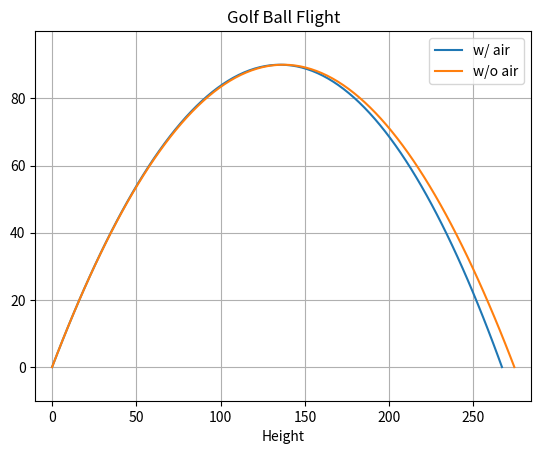

Python code for this plot: (Note: this script raises an exception after producing the figure.)
import pylab as plt
import numpy as np
from matplotlib.widgets import Slider
from math import sqrt
    
def do_points(interval, max_t, x_first_coef, x_second_coef,  y_first_coef, y_second_coef ):
    y = [];
    x = [];
    for time in np.arange(0, max_t, interval):
        y.append((y_first_coef*time) + (y_second_coef * (time ** 2)))
        x.append((x_first_coef*time) + (x_second_coef * (time ** 2)))
        
    y.append((y_first_coef*max_t) + (y_second_coef * (max_t ** 2)))
    x.append((x_first_coef*max_t) + (x_second_coef * (max_t ** 2)))
    return x, y
 	
def do_math(interval, max_t, x_first_coef, x_second_coef,  y_first_coef, y_second_coef ):
    distance_air, height_air = do_points(interval, max_t, x_first_coef, x_second_coef,  y_first_coef, y_second_coef )
    a.set_xdata(distance_air)
    a.set_ydata(height_air)
    distance, height = do_points(interval, max_t, x_first_coef, 0.0,  y_first_coef, y_second_coef )
    b.set_xdata(distance)
    b.set_ydata(height)
    plt.draw()
    
def do_quadratic(a, b, c):
    d = sqrt((b ** 2) - (4 * (a) * (c)))
    return (-b + (d))/(2*a), (-b - (d))/(2*a)
    
def update(val):
    do_math(interval, val, ab, bb, cb, db)

ab = 32.0
bb = -0.1
cb = 42.0
db = -4.9
interval = 0.1

plt.subplot(111)

a, = plt.plot([], [], label="w/ air")
b, = plt.plot([], [], label="w/o air")
plt.xlim(-10, 300)
plt.ylim(-10, 300)

plt.xlabel('Distance')
plt.xlabel('Height')
plt.title('Golf Ball Flight')
plt.grid(True)
plt.legend()
max_time = max(do_quadratic(db, cb, 0))
distance_air, height_air = do_points(interval, max_time, ab, bb,  cb, db )
distance, height = do_points(interval, max_time, ab, 0.0,  cb, db )
plt.xlim(min(distance + distance_air) - 10, max(distance + distance_air) + 10)
plt.ylim(min(height + height_air) - 10, max(height + height_air) + 10)
do_math(interval, max_time, ab, bb, cb, db)
ax = plt.axes([0.25, 0.05, 0.7, 0.03], axisbg='lightgoldenrodyellow')
slider = Slider(ax, 'Time', 0, max_time, valinit=max_time)
slider.on_changed(update)
plt.show()